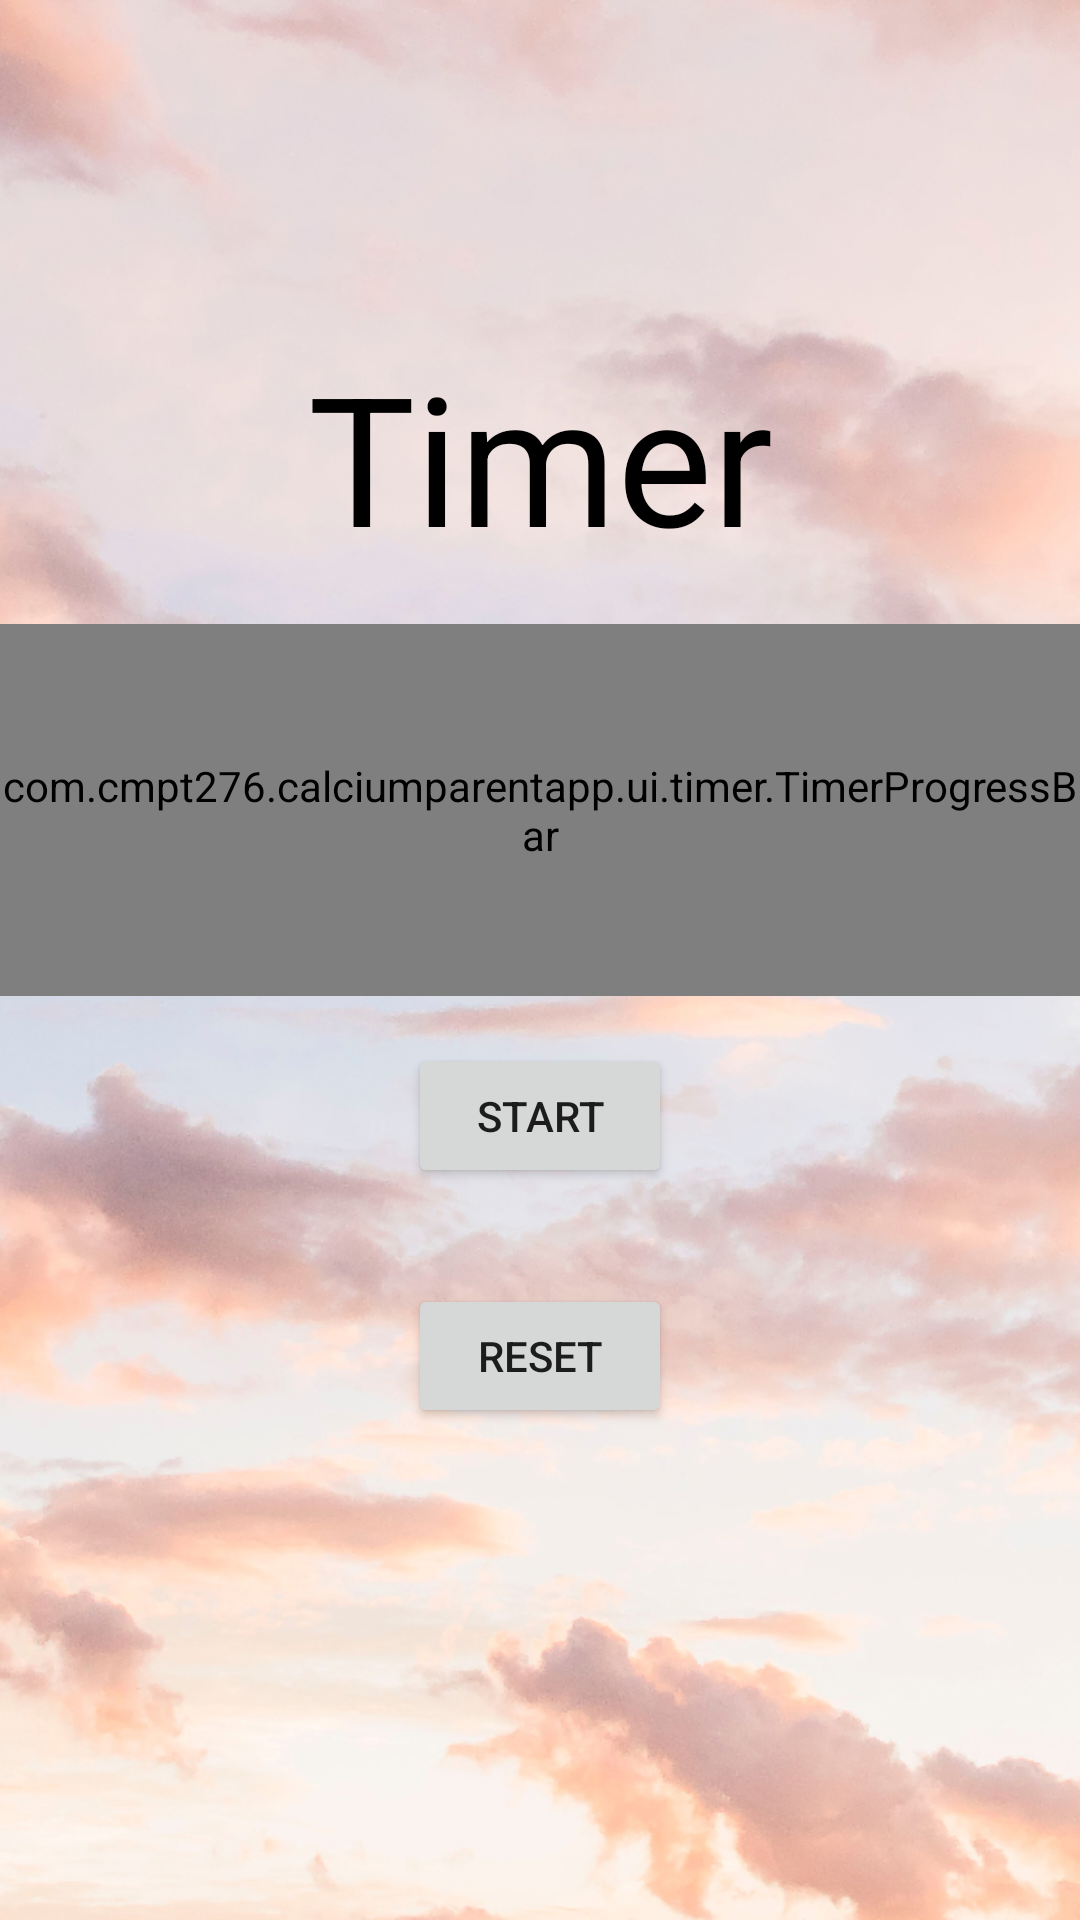

Produce the Android XML layout that renders to this screen, including the resource entries it uses.
<!-- AndroidManifest.xml: application theme Theme.CalciumParentApp -->
<!-- res/layout/activity_timer.xml -->
<?xml version="1.0" encoding="utf-8"?>
<FrameLayout xmlns:android="http://schemas.android.com/apk/res/android"
    xmlns:app="http://schemas.android.com/apk/res-auto"
    xmlns:tools="http://schemas.android.com/tools"
    android:layout_width="match_parent"
    android:layout_height="match_parent">

    <ImageView
        android:layout_width="match_parent"
        android:layout_height="match_parent"
        android:scaleType="centerCrop"
        android:src="@drawable/timer_background_image"
        android:contentDescription="@string/imageView_TimerBackground"/>

    <androidx.constraintlayout.widget.ConstraintLayout
        android:layout_width="match_parent"
        android:layout_height="match_parent"
        tools:context=".ui.timer.Timer">

        <TextView
            android:id="@+id/countdown_text"
            android:layout_width="wrap_content"
            android:layout_height="wrap_content"
            android:text="@string/timer_title"
            android:textColor="@android:color/primary_text_light"
            android:textSize="60sp"
            app:layout_constraintBottom_toBottomOf="parent"
            app:layout_constraintEnd_toEndOf="parent"
            app:layout_constraintStart_toStartOf="parent"
            app:layout_constraintTop_toTopOf="parent"
            app:layout_constraintVertical_bias="0.2" />

        <Button
            android:id="@+id/btnStartPause"
            android:layout_width="wrap_content"
            android:layout_height="wrap_content"
            android:text="@string/btnStart"
            app:layout_constraintBottom_toBottomOf="parent"
            app:layout_constraintEnd_toEndOf="parent"
            app:layout_constraintStart_toStartOf="parent"
            app:layout_constraintTop_toBottomOf="@+id/countdown_text"
            app:layout_constraintVertical_bias="0.39" />

        <Button
            android:id="@+id/btnReset"
            android:layout_width="wrap_content"
            android:layout_height="wrap_content"
            android:layout_marginTop="32dp"
            android:text="@string/btnReset"
            app:layout_constraintBottom_toBottomOf="parent"
            app:layout_constraintEnd_toEndOf="parent"
            app:layout_constraintStart_toStartOf="parent"
            app:layout_constraintTop_toBottomOf="@+id/btnStartPause"
            app:layout_constraintVertical_bias="0.0" />

        <TextView
            android:id="@+id/timer_speed_text"
            android:layout_width="wrap_content"
            android:layout_height="wrap_content"
            android:layout_marginEnd="8dp"
            android:layout_marginBottom="8dp"
            app:layout_constraintBottom_toBottomOf="parent"
            app:layout_constraintEnd_toEndOf="parent" />

        <com.cmpt276.calciumparentapp.ui.timer.TimerProgressBar
            android:id="@+id/timerProgressBar"
            android:layout_width="wrap_content"
            android:layout_height="0dp"
            android:layout_marginTop="16dp"
            android:layout_marginBottom="16dp"
            app:layout_constraintBottom_toTopOf="@+id/btnStartPause"
            app:layout_constraintEnd_toEndOf="parent"
            app:layout_constraintStart_toStartOf="parent"
            app:layout_constraintTop_toBottomOf="@+id/countdown_text" />

    </androidx.constraintlayout.widget.ConstraintLayout>

</FrameLayout>
<!-- resources referenced by this layout -->
<resources>
  <!-- drawable timer_background_image: jpg bitmap (drawable, 618365 bytes) -->
  <string name="btnReset">Reset</string>
  <string name="btnStart">Start</string>
  <string name="imageView_TimerBackground">Timer Background</string>
  <string name="timer_title">Timer</string>
  <style name="Theme.CalciumParentApp" parent="Theme.MaterialComponents.Light">
          
          <item name="colorPrimary">@color/primary</item>
          <item name="colorPrimaryVariant">@color/primarydark</item>
          <item name="colorOnPrimary">@color/black</item>
          
          <item name="colorSecondary">@color/secondaryColor</item>
          <item name="colorSecondaryVariant">@color/secondaryDarkColor</item>
          <item name="colorOnSecondary">@color/black</item>
          
          <item name="android:statusBarColor" tools:targetApi="l">?attr/colorPrimaryVariant</item>
          <item name="android:windowLightStatusBar">true</item>
          
          <item name="actionMenuTextColor">@color/white</item>
          <item name="titleTextColor">@android:color/white</item>
          <item name="subtitleTextColor">@android:color/white</item>
      </style>
  <color name="primary">#ffa726</color>
  <color name="primarydark">#c77800</color>
  <color name="black">#FF000000</color>
  <color name="secondaryColor">#4fc3f7</color>
  <color name="secondaryDarkColor">#0093c4</color>
  <color name="white">#FFFFFFFF</color>
</resources>
